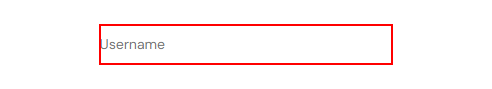
Task: Robotic Enterprise Framework
Workflow: Login to SauceDemo

Step 1: type [username] into the text box 'user-name'

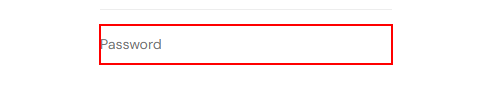
Step 2: type a value into the text box 'password'

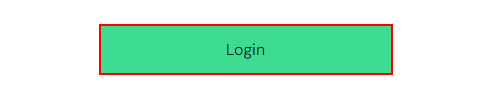
Step 3: click on the text box 'login-button'
